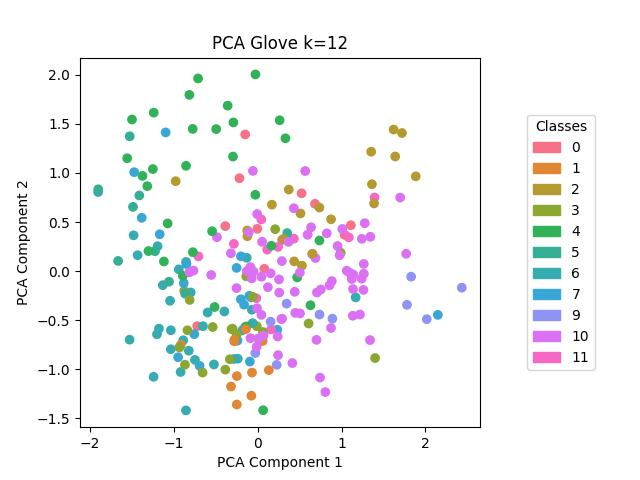

The table this chart was drawn from, first rows:
, names, labels
1, beekeeping, 0
2, beekeeping, 0
3, beekeeping, 0
4, beekeeping, 0
5, beekeeping, 0
6, beekeeping, 0
7, beekeeping, 0
8, beekeeping, 0
9, beekeeping, 0
10, beekeeping, 0
11, beekeeping, 0
162, opera, 1
163, opera, 1
164, opera, 1
165, opera, 1
166, opera, 1
167, opera, 1
168, opera, 1
169, opera, 1
170, opera, 1
171, opera, 1
172, opera, 1
42, ice_cream, 2
43, ice_cream, 2
44, ice_cream, 2
45, ice_cream, 2
46, ice_cream, 2
47, ice_cream, 2
48, ice_cream, 2
49, ice_cream, 2
50, ice_cream, 2
51, ice_cream, 2
132, taste, 2
133, taste, 2
134, taste, 2
135, taste, 2
136, taste, 2
137, taste, 2
138, taste, 2
139, taste, 2
140, taste, 2
62, astronaut, 3
63, astronaut, 3
64, astronaut, 3
65, astronaut, 3
66, astronaut, 3
67, astronaut, 3
68, astronaut, 3
69, astronaut, 3
70, astronaut, 3
71, astronaut, 3
173, painter, 3
174, painter, 3
175, painter, 3
176, painter, 3
177, painter, 3
178, painter, 3
179, painter, 3
180, painter, 3
181, painter, 3
... 183 more rows
